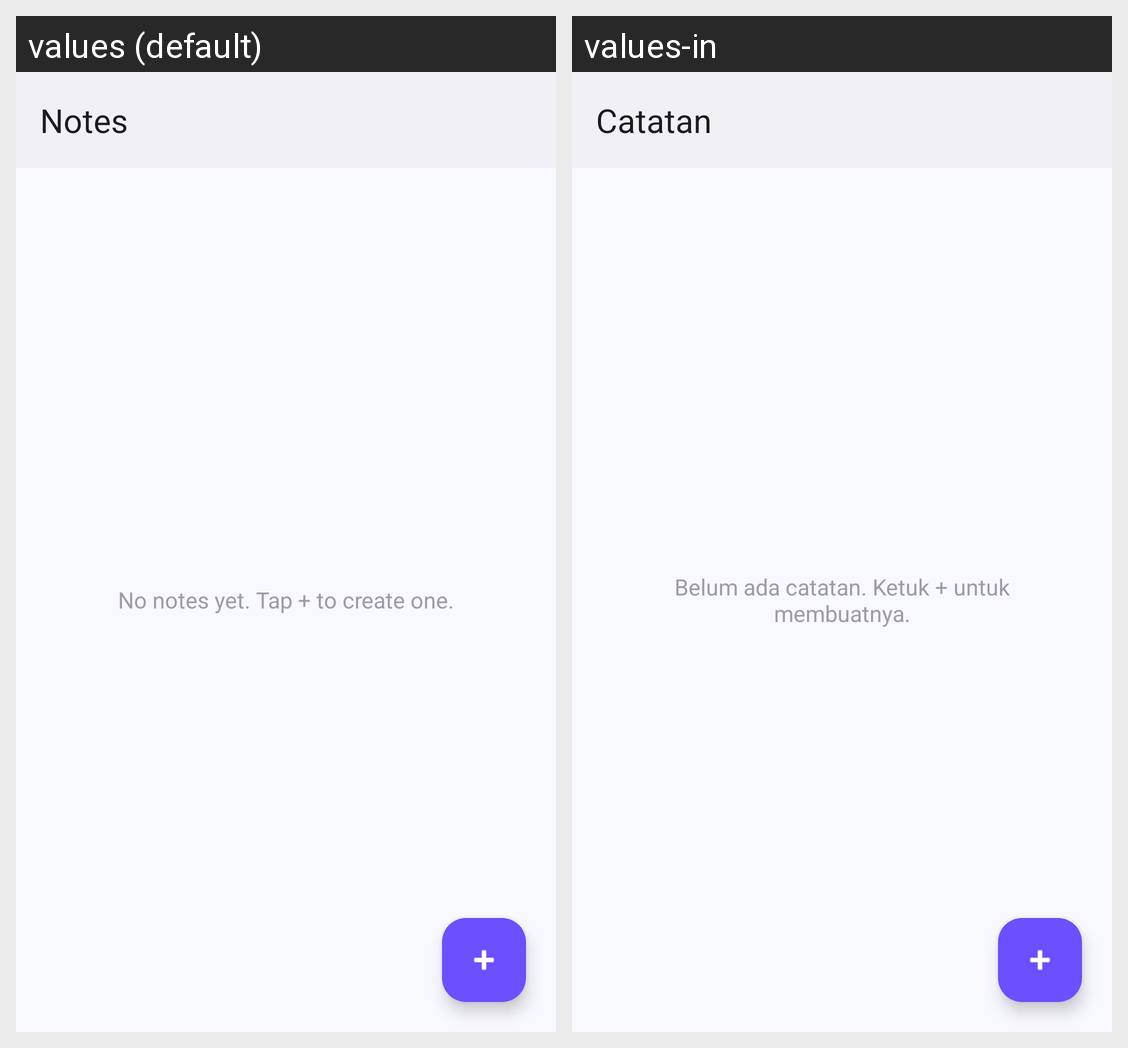

The Android screen above is rendered under two locales of the same app. Produce the string resources it draws, with the default and per-locale values.
Android screen res/layout/activity_notes.xml rendered under 2 locales, left to right: values (default), values-in. Device: Nexus 5 (rendered at 1080×1920; each locale shown at half size, 540×960, under a caption strip naming it); theme Theme.CalculatorApp.
Strings drawn on this screen, with the default value and each locale's value (text and hints the layout hard-codes, and strings that could not be matched under every locale, appear in the picture but are not listed):

notes_title
  values: Notes
  values-in: Catatan

notes_empty
  values: No notes yet. Tap + to create one.
  values-in: Belum ada catatan. Ketuk + untuk membuatnya.
